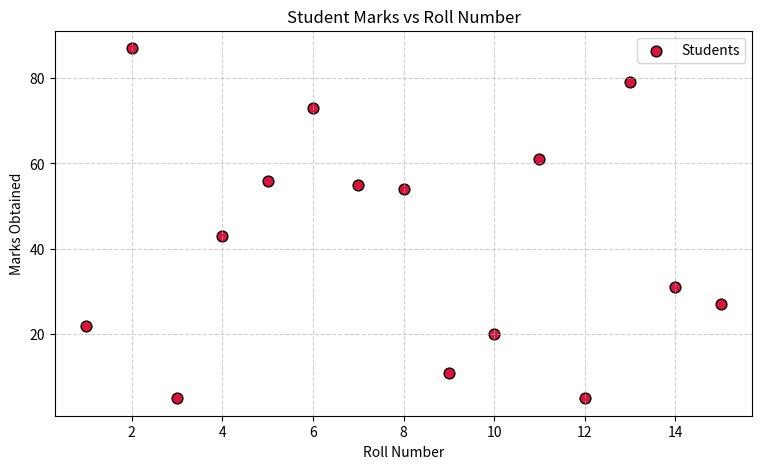

The script that saved this image:
import matplotlib.pyplot as plt
roll_numbers = [1,2,3,4,5,6,7,8,9,10,11,12,13,14,15]
marks = [22,87,5,43,56,73,55,54,11,20,61,5,79,31,27]
plt.figure(figsize=(9, 5))
plt.scatter(roll_numbers, marks, color='crimson', s=60, edgecolors='black',label='Students')
plt.title("Student Marks vs Roll Number")
plt.xlabel("Roll Number")
plt.ylabel("Marks Obtained")
plt.grid(True, linestyle='--', alpha=0.6)
plt.legend()
plt.show()
